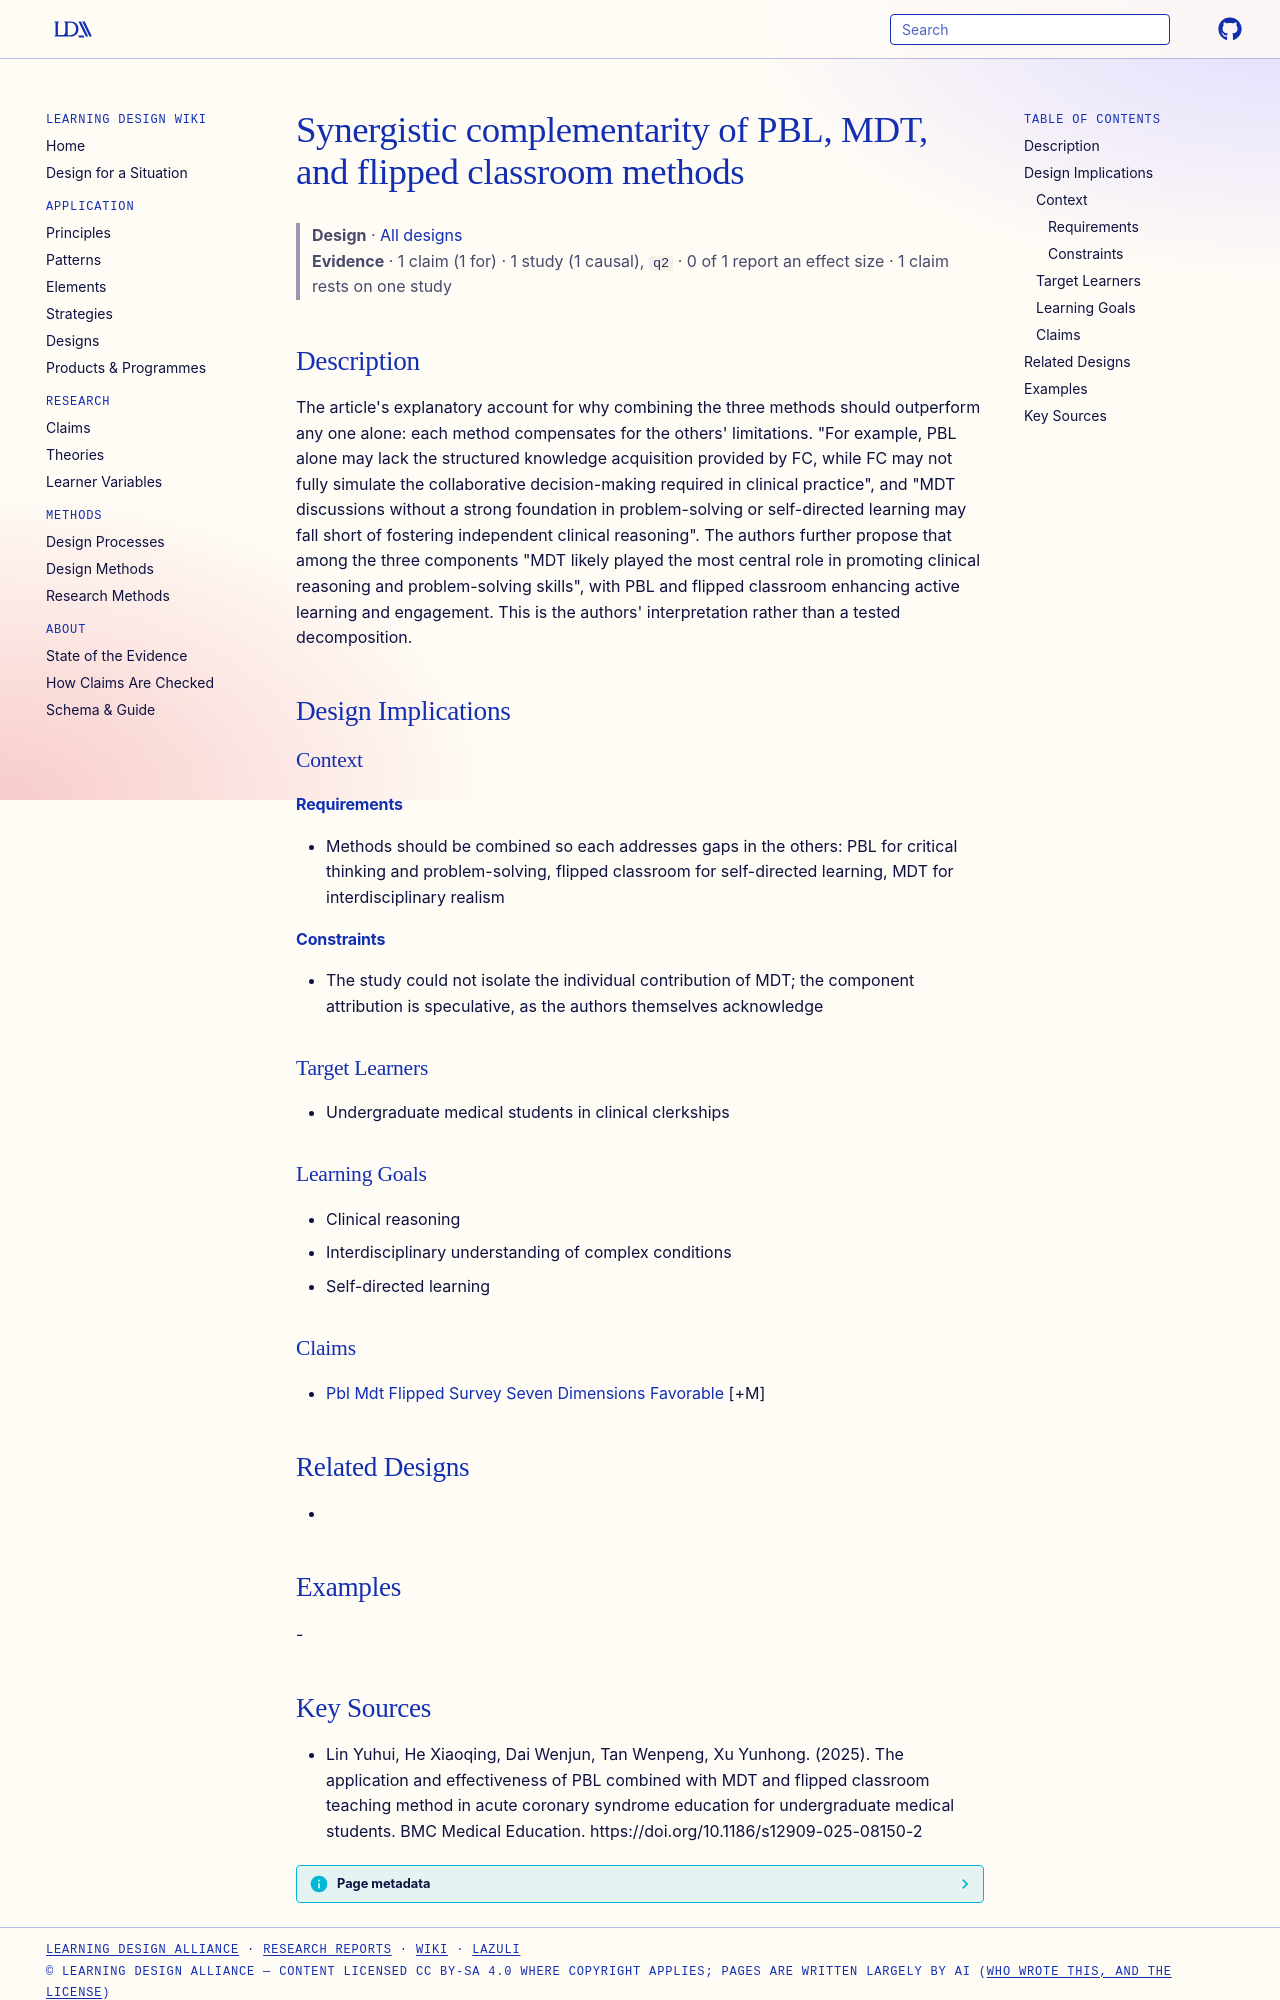

repository: Learning-Design-Alliance/learning-wiki · page: designs/synergistic-complementarity-pbl-mdt-flipped/index.html · generator: mkdocs

---
type: design
id: synergistic-complementarity-pbl-mdt-flipped
title: Synergistic complementarity of PBL, MDT, and flipped classroom methods
description: "The article's explanatory account for why combining the three methods should outperform any one alone: each method compensates for the others' limitations."
status: review
generated:
  by: "process:settle-candidates"
  at: 2026-11-05
sources:
  - id: lin-yuhui-2025
    resource: "https://doi.org/10.1186/s12909-025-08150-2"
    title: "Lin Yuhui, He Xiaoqing, Dai Wenjun, Tan Wenpeng, Xu Yunhong. (2025). The application and effectiveness of PBL combined with MDT and flipped classroom teaching method in acute coronary syndrome education for undergraduate medical students. BMC Medical Education. https://doi.org/10.1186/s12909-025-08150-2"
    author: Lin Yuhui, He Xiaoqing, Dai Wenjun, Tan Wenpeng, Xu Yunhong
---

# Synergistic complementarity of PBL, MDT, and flipped classroom methods

> **Design** · [All designs](index.md)
> **Evidence** · 1 claim (1 for) · 1 study (1 causal), `q2` · 0 of 1 report an effect size · 1 claim rests on one study

## Description
The article's explanatory account for why combining the three methods should outperform any one alone: each method compensates for the others' limitations. "For example, PBL alone may lack the structured knowledge acquisition provided by FC, while FC may not fully simulate the collaborative decision-making required in clinical practice", and "MDT discussions without a strong foundation in problem-solving or self-directed learning may fall short of fostering independent clinical reasoning". The authors further propose that among the three components "MDT likely played the most central role in promoting clinical reasoning and problem-solving skills", with PBL and flipped classroom enhancing active learning and engagement. This is the authors' interpretation rather than a tested decomposition.

## Design Implications

### Context
#### Requirements
- Methods should be combined so each addresses gaps in the others: PBL for critical thinking and problem-solving, flipped classroom for self-directed learning, MDT for interdisciplinary realism
#### Constraints
- The study could not isolate the individual contribution of MDT; the component attribution is speculative, as the authors themselves acknowledge

### Target Learners
- Undergraduate medical students in clinical clerkships

### Learning Goals
- Clinical reasoning
- Interdisciplinary understanding of complex conditions
- Self-directed learning

### Claims
- [Pbl Mdt Flipped Survey Seven Dimensions Favorable](../claims/pbl-mdt-flipped-survey-seven-dimensions-favorable.md) [+M]

## Related Designs
- 

## Examples
-
